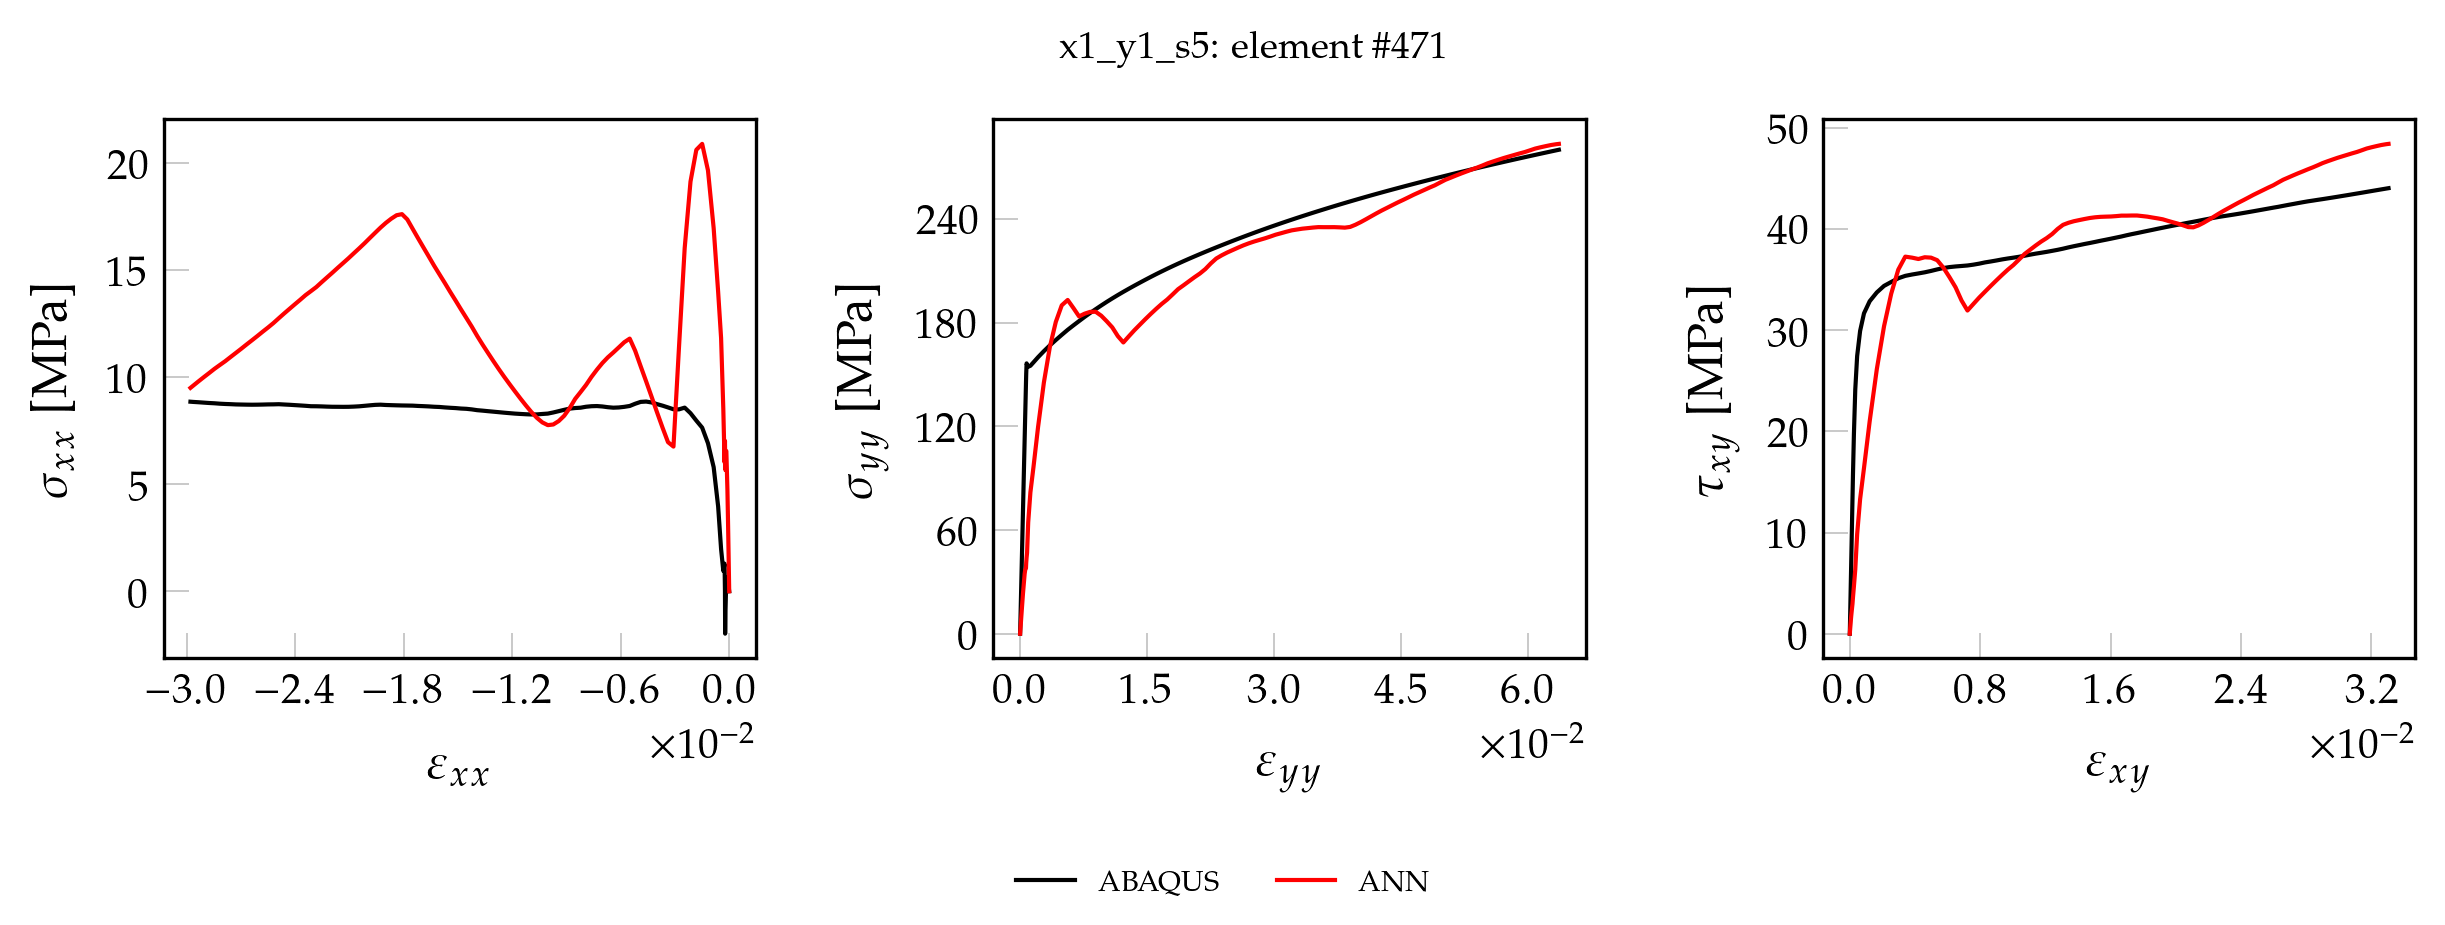

The data file committed next to this chart (first rows):
, exx_t, eyy_t, exy_t, sxx_t, syy_t, sxy_t, pred_x, pred_y, pred_xy
0, 0.000000000000, 0.000000000000, 0.000000000000, 0.000000000000, 0.000000000000, 0.000000000000, 0.000000000000, 0.000000000000, 0.000000000000
1, -0.00001712, 0.00005874, 0.000007549, 0.115, 12.37, 0.6097, 0.8813, 4.142, 0.1622
2, -0.00003425, 0.0001175, 0.0000151, 0.2301, 24.74, 1.219, 1.746, 8.248, 0.3235
3, -0.00005993, 0.0002056, 0.00002642, 0.4026, 43.3, 2.134, 3.001, 14.34, 0.5642
4, -0.00009846, 0.0003378, 0.00004341, 0.6614, 71.13, 3.506, 4.737, 23.24, 0.9208
5, -0.0001579, 0.0005345, 0.00007773, 0.5689, 112.4, 6.279, 6.551, 34.62, 1.576
6, -0.0001811, 0.0006033, 0.0001051, -0.01967, 126.7, 8.49, 6.535, 37.01, 2.042
7, -0.0002108, 0.00069, 0.0001654, -0.8765, 144.6, 13.36, 5.664, 37.85, 2.955
8, -0.0002246, 0.0007199, 0.0001952, -1.984, 150.6, 15.76, 6.327, 41.1, 3.592
9, -0.0002341, 0.0007661, 0.0002519, -0.004852, 156.4, 19.7, 7.029, 44.08, 4.666
10, -0.0002568, 0.0008211, 0.0003353, 1.288, 155.5, 24.12, 6.026, 46.78, 6.337
11, -0.0003258, 0.0009555, 0.0004508, 0.952, 154.5, 27.45, 8.52, 64.41, 9.831
12, -0.0004487, 0.001216, 0.0006322, 1.97, 155.1, 29.93, 11.84, 81.81, 13.29
13, -0.0006124, 0.001577, 0.000871, 3.969, 157, 31.67, 14, 96.34, 16.38
14, -0.0008594, 0.002121, 0.00122, 5.799, 160, 32.87, 16.97, 119.6, 21
15, -0.001174, 0.00281, 0.001657, 6.915, 163.5, 33.74, 19.67, 145.4, 26.14
16, -0.001495, 0.003512, 0.0021, 7.646, 166.8, 34.38, 20.91, 165.8, 30.39
17, -0.001818, 0.004217, 0.002539, 7.976, 169.9, 34.77, 20.63, 180.4, 33.6
18, -0.00214, 0.00492, 0.002974, 8.321, 172.9, 35.14, 19.15, 190, 35.99
19, -0.002462, 0.005623, 0.003404, 8.581, 175.8, 35.37, 16.04, 193.1, 37.27
20, -0.00278, 0.006313, 0.003819, 8.501, 178.5, 35.51, 11.36, 188.4, 37.17
21, -0.003082, 0.006969, 0.00421, 8.505, 180.9, 35.61, 6.761, 183.6, 37.04
22, -0.003384, 0.007624, 0.004597, 8.591, 183.3, 35.72, 6.967, 185.2, 37.21
23, -0.003685, 0.008278, 0.00498, 8.673, 185.6, 35.86, 7.642, 186.2, 37.18
24, -0.003988, 0.008934, 0.005363, 8.745, 187.8, 36.01, 8.356, 186.3, 36.92
25, -0.004291, 0.009591, 0.005742, 8.823, 190, 36.15, 9.086, 184, 36.18
26, -0.004593, 0.01024, 0.006116, 8.865, 192, 36.24, 9.805, 180.8, 35.24
27, -0.004895, 0.0109, 0.006487, 8.85, 194, 36.3, 10.51, 177.3, 34.25
28, -0.005199, 0.01155, 0.006855, 8.764, 196, 36.35, 11.24, 172.2, 32.94
29, -0.005503, 0.01221, 0.007219, 8.659, 197.8, 36.4, 11.81, 168.5, 31.95
30, -0.005806, 0.01286, 0.00758, 8.618, 199.6, 36.48, 11.64, 172.1, 32.59
31, -0.006109, 0.01351, 0.00794, 8.589, 201.4, 36.58, 11.39, 175.6, 33.23
32, -0.006411, 0.01416, 0.008296, 8.579, 203.1, 36.7, 11.16, 178.8, 33.81
33, -0.006713, 0.01481, 0.008649, 8.602, 204.8, 36.8, 10.93, 182, 34.38
34, -0.007014, 0.01545, 0.009, 8.636, 206.5, 36.9, 10.67, 185.1, 34.94
35, -0.007315, 0.0161, 0.009349, 8.655, 208.1, 37, 10.36, 188, 35.48
36, -0.007616, 0.01674, 0.009696, 8.648, 209.7, 37.09, 10.02, 190.8, 35.99
37, -0.007916, 0.01739, 0.01004, 8.623, 211.2, 37.17, 9.643, 193.4, 36.45
38, -0.008217, 0.01803, 0.01038, 8.578, 212.7, 37.26, 9.313, 196.3, 36.99
39, -0.008519, 0.01868, 0.01073, 8.563, 214.1, 37.36, 8.99, 199.4, 37.54
40, -0.008822, 0.01932, 0.01107, 8.536, 215.6, 37.47, 8.561, 201.6, 37.96
41, -0.009124, 0.01997, 0.01141, 8.479, 217, 37.57, 8.202, 204, 38.38
42, -0.009427, 0.02061, 0.01174, 8.417, 218.3, 37.66, 7.955, 206.3, 38.77
43, -0.009729, 0.02126, 0.01208, 8.355, 219.7, 37.75, 7.794, 208.4, 39.11
44, -0.01003, 0.0219, 0.01241, 8.303, 221, 37.85, 7.763, 211, 39.51
45, -0.01033, 0.02254, 0.01275, 8.285, 222.3, 37.95, 7.891, 214.3, 40.01
46, -0.01064, 0.02319, 0.01308, 8.265, 223.6, 38.06, 8.106, 217.1, 40.42
47, -0.01094, 0.02384, 0.01342, 8.261, 224.8, 38.19, 8.376, 219, 40.62
48, -0.01124, 0.02448, 0.01375, 8.272, 226.1, 38.31, 8.683, 220.6, 40.78
49, -0.01155, 0.02512, 0.01408, 8.286, 227.3, 38.42, 9.005, 222, 40.89
50, -0.01185, 0.02576, 0.01441, 8.302, 228.5, 38.53, 9.339, 223.4, 41
51, -0.01215, 0.0264, 0.01473, 8.323, 229.7, 38.63, 9.679, 224.7, 41.1
52, -0.01245, 0.02703, 0.01506, 8.345, 230.9, 38.73, 10.03, 225.9, 41.17
53, -0.01275, 0.02767, 0.01538, 8.369, 232, 38.84, 10.39, 227, 41.21
54, -0.01305, 0.02831, 0.0157, 8.393, 233.1, 38.95, 10.76, 227.9, 41.23
55, -0.01334, 0.02894, 0.01602, 8.416, 234.3, 39.05, 11.14, 228.8, 41.24
56, -0.01364, 0.02957, 0.01635, 8.441, 235.4, 39.16, 11.53, 229.8, 41.28
57, -0.01394, 0.03021, 0.01666, 8.463, 236.4, 39.27, 11.94, 230.9, 41.33
58, -0.01424, 0.03084, 0.01698, 8.499, 237.5, 39.39, 12.37, 231.7, 41.33
59, -0.01454, 0.03147, 0.0173, 8.526, 238.6, 39.5, 12.77, 232.6, 41.34
... 52 more rows
